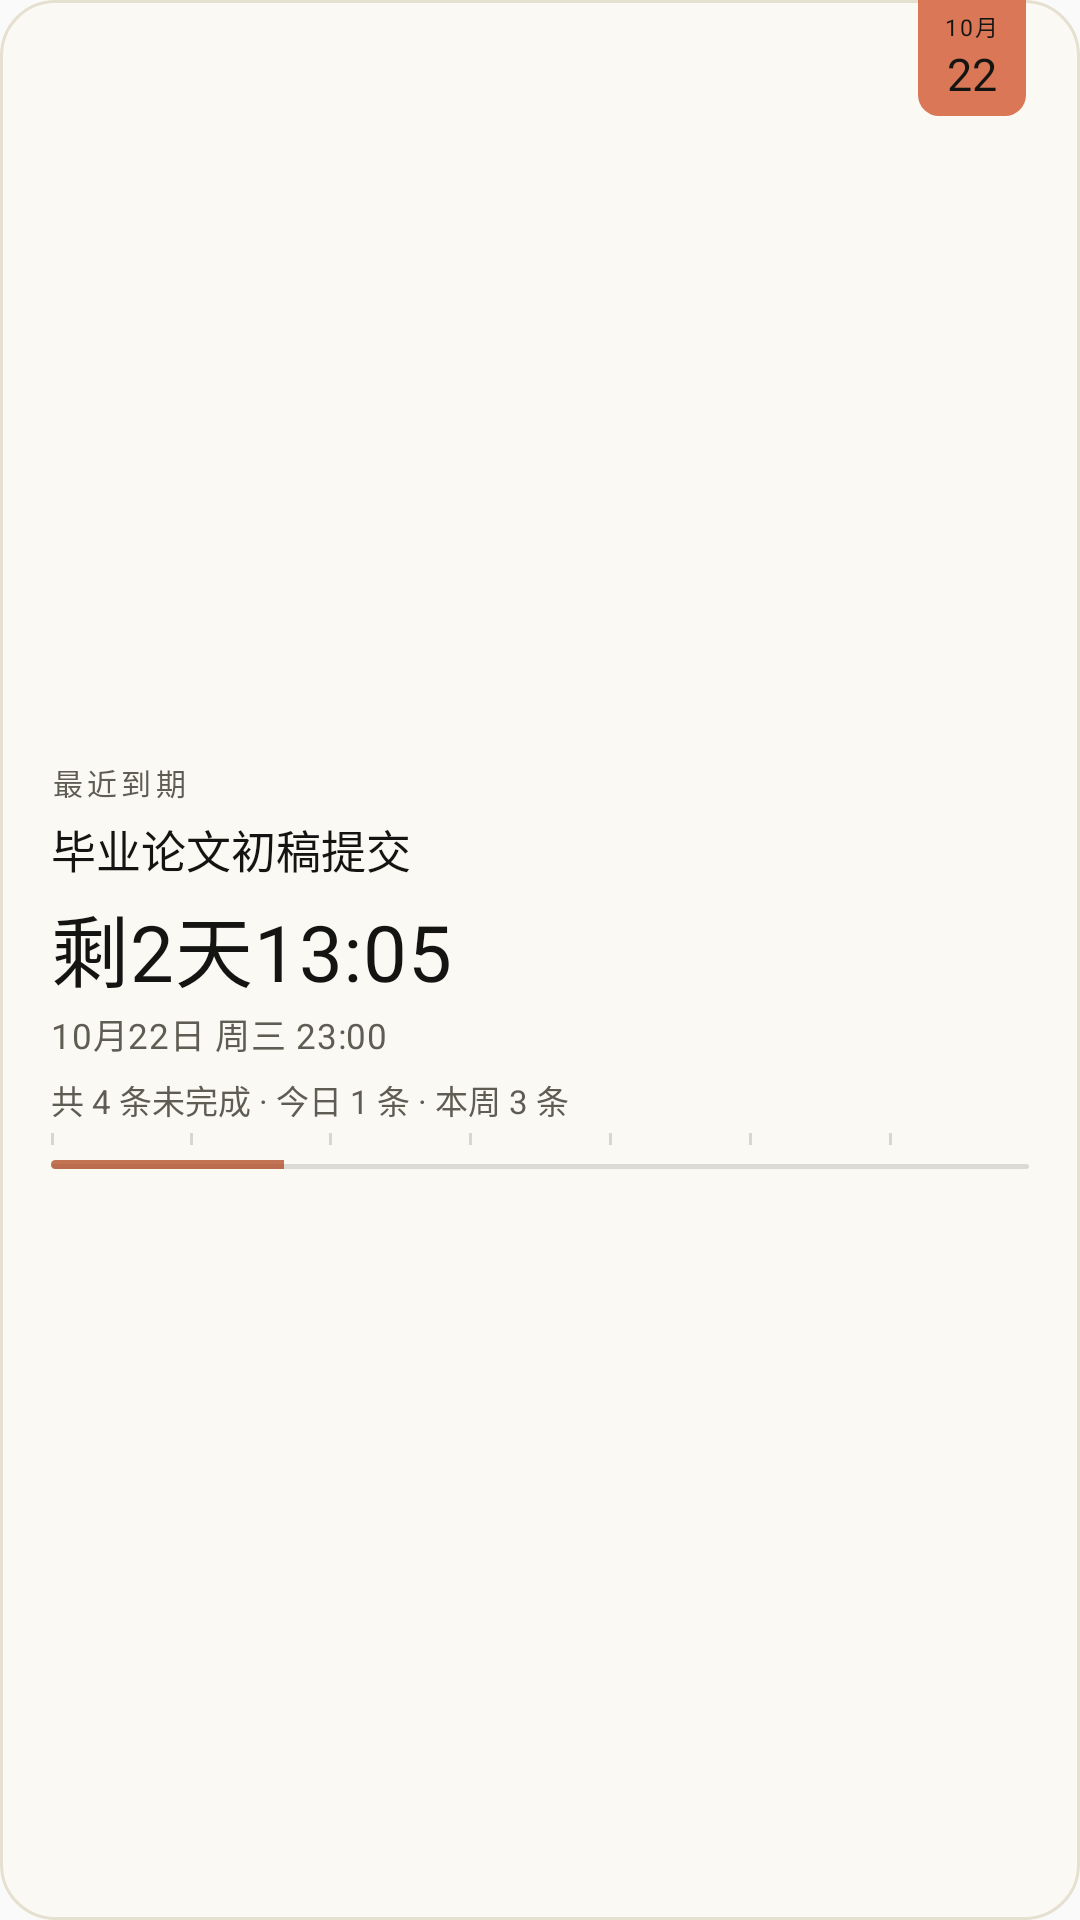

Layout XML and referenced resources for this Android screen:
<!-- AndroidManifest.xml: application theme android:Theme.Material.Light.NoActionBar -->
<!-- res/layout/widget_v1_preview.xml -->
<?xml version="1.0" encoding="utf-8"?>
<FrameLayout xmlns:android="http://schemas.android.com/apk/res/android"
    android:layout_width="match_parent"
    android:layout_height="match_parent"
    android:background="@drawable/widget_bg_light">

    <LinearLayout
        android:layout_width="match_parent"
        android:layout_height="wrap_content"
        android:layout_gravity="center_vertical"
        android:orientation="vertical"
        android:paddingStart="17dp"
        android:paddingTop="11dp"
        android:paddingEnd="17dp"
        android:paddingBottom="8dp">

        <TextView
            android:layout_width="wrap_content"
            android:layout_height="wrap_content"
            android:text="@string/wgt_header_recent"
            android:textColor="#FF5F5C53"
            android:textSize="10sp"
            android:letterSpacing="0.14"
/>

        <TextView
            android:layout_width="match_parent"
            android:layout_height="wrap_content"
            android:layout_marginTop="4dp"
            android:layout_marginEnd="48dp"
            android:text="@string/pv_title_thesis"
            android:textColor="#FF141413"
            android:textSize="15sp"
            android:maxLines="1"
            android:ellipsize="end"
/>

        <TextView
            android:layout_width="wrap_content"
            android:layout_height="wrap_content"
            android:layout_marginTop="3dp"
            android:layout_marginBottom="1dp"
            android:text="@string/pv_cd_days"
            android:textColor="#FF141413"
            android:textSize="26sp"
            android:maxLines="1"
            android:letterSpacing="0.01"
/>

        <TextView
            android:layout_width="wrap_content"
            android:layout_height="wrap_content"
            android:text="@string/pv_abs_line"
            android:textColor="#FF5F5C53"
            android:textSize="11.5sp"
            android:letterSpacing="0.02"
/>

        <TextView
            android:layout_width="wrap_content"
            android:layout_height="wrap_content"
            android:layout_marginTop="5dp"
            android:text="@string/pv_meta"
            android:textColor="#FF5F5C53"
            android:textSize="11sp"
/>

        <FrameLayout
            android:layout_width="match_parent"
            android:layout_height="12dp"
            android:layout_marginTop="3dp">

            <LinearLayout
                android:layout_width="match_parent"
                android:layout_height="match_parent"
                android:orientation="horizontal">

                <FrameLayout
                    android:layout_width="0dp"
                    android:layout_height="match_parent"
                    android:layout_weight="1">

                    <TextView
                        android:layout_width="1dp"
                        android:layout_height="4dp"
                        android:layout_gravity="left|top"
                        android:background="@drawable/widget_tick" />
                </FrameLayout>

                <FrameLayout
                    android:layout_width="0dp"
                    android:layout_height="match_parent"
                    android:layout_weight="1">

                    <TextView
                        android:layout_width="1dp"
                        android:layout_height="4dp"
                        android:layout_gravity="left|top"
                        android:background="@drawable/widget_tick" />
                </FrameLayout>

                <FrameLayout
                    android:layout_width="0dp"
                    android:layout_height="match_parent"
                    android:layout_weight="1">

                    <TextView
                        android:layout_width="1dp"
                        android:layout_height="4dp"
                        android:layout_gravity="left|top"
                        android:background="@drawable/widget_tick" />
                </FrameLayout>

                <FrameLayout
                    android:layout_width="0dp"
                    android:layout_height="match_parent"
                    android:layout_weight="1">

                    <TextView
                        android:layout_width="1dp"
                        android:layout_height="4dp"
                        android:layout_gravity="left|top"
                        android:background="@drawable/widget_tick" />
                </FrameLayout>

                <FrameLayout
                    android:layout_width="0dp"
                    android:layout_height="match_parent"
                    android:layout_weight="1">

                    <TextView
                        android:layout_width="1dp"
                        android:layout_height="4dp"
                        android:layout_gravity="left|top"
                        android:background="@drawable/widget_tick" />
                </FrameLayout>

                <FrameLayout
                    android:layout_width="0dp"
                    android:layout_height="match_parent"
                    android:layout_weight="1">

                    <TextView
                        android:layout_width="1dp"
                        android:layout_height="4dp"
                        android:layout_gravity="left|top"
                        android:background="@drawable/widget_tick" />
                </FrameLayout>

                <FrameLayout
                    android:layout_width="0dp"
                    android:layout_height="match_parent"
                    android:layout_weight="1">

                    <TextView
                        android:layout_width="1dp"
                        android:layout_height="4dp"
                        android:layout_gravity="left|top"
                        android:background="@drawable/widget_tick" />
                </FrameLayout>
            </LinearLayout>

            <TextView
                android:layout_width="match_parent"
                android:layout_height="1.5dp"
                android:layout_gravity="bottom"
                android:background="@drawable/widget_ruler_track_light" />

            <ProgressBar
                style="@android:style/Widget.ProgressBar.Horizontal"
                android:layout_width="match_parent"
                android:layout_height="3dp"
                android:layout_gravity="bottom"
                android:max="168"
                android:progress="40"
                android:progressDrawable="@drawable/widget_ruler_progress" />
        </FrameLayout>
    </LinearLayout>

    <LinearLayout
        android:layout_width="36dp"
        android:layout_height="wrap_content"
        android:layout_gravity="top|end"
        android:layout_marginEnd="18dp"
        android:background="@drawable/widget_calpg_light"
        android:gravity="center_horizontal"
        android:orientation="vertical"
        android:paddingTop="3dp"
        android:paddingBottom="4dp">

        <TextView
            android:layout_width="wrap_content"
            android:layout_height="wrap_content"
            android:text="@string/ph_calpg_month"
            android:textColor="#FF141413"
            android:textSize="7.5sp"
            android:letterSpacing="0.08"
/>

        <TextView
            android:layout_width="wrap_content"
            android:layout_height="wrap_content"
            android:text="22"
            android:textColor="#FF141413"
            android:textSize="15sp"
/>
    </LinearLayout>
</FrameLayout>
<!-- resources referenced by this layout -->
<resources>
  <!-- drawable widget_bg_light (drawable) -->
  <?xml version="1.0" encoding="utf-8"?>
  <shape xmlns:android="http://schemas.android.com/apk/res/android">
      <solid android:color="#FFFBF9F3" />
      <stroke android:width="1dp" android:color="#FFE6E0D0" />
      <corners android:radius="18dp" />
  </shape>
  <!-- drawable widget_calpg_light (drawable) -->
  <?xml version="1.0" encoding="utf-8"?>
  <shape xmlns:android="http://schemas.android.com/apk/res/android">
      <solid android:color="#FFD97757" />
      <corners android:bottomLeftRadius="7dp" android:bottomRightRadius="7dp" />
  </shape>
  <!-- drawable widget_ruler_progress (drawable) -->
  <?xml version="1.0" encoding="utf-8"?>
  <layer-list xmlns:android="http://schemas.android.com/apk/res/android">
      <item android:id="@android:id/progress">
          <clip>
              <shape android:shape="rectangle">
                  <corners android:radius="2dp" />
                  <solid android:color="#CCB4522E" />
              </shape>
          </clip>
      </item>
  </layer-list>
  <!-- drawable widget_ruler_track_light (drawable) -->
  <?xml version="1.0" encoding="utf-8"?>
  <shape xmlns:android="http://schemas.android.com/apk/res/android">
      <solid android:color="#22141413" />
      <corners android:radius="1dp" />
  </shape>
  <!-- drawable widget_tick (drawable) -->
  <?xml version="1.0" encoding="utf-8"?>
  <shape xmlns:android="http://schemas.android.com/apk/res/android">
      <solid android:color="#4D8B8477" />
      <size android:width="1dp" />
  </shape>
  <string name="ph_calpg_month">10月</string>
  <string name="pv_abs_line">10月22日 周三 23:00</string>
  <string name="pv_cd_days">剩2天13:05</string>
  <string name="pv_meta">共 4 条未完成 · 今日 1 条 · 本周 3 条</string>
  <string name="pv_title_thesis">毕业论文初稿提交</string>
  <string name="wgt_header_recent">最近到期</string>
</resources>
